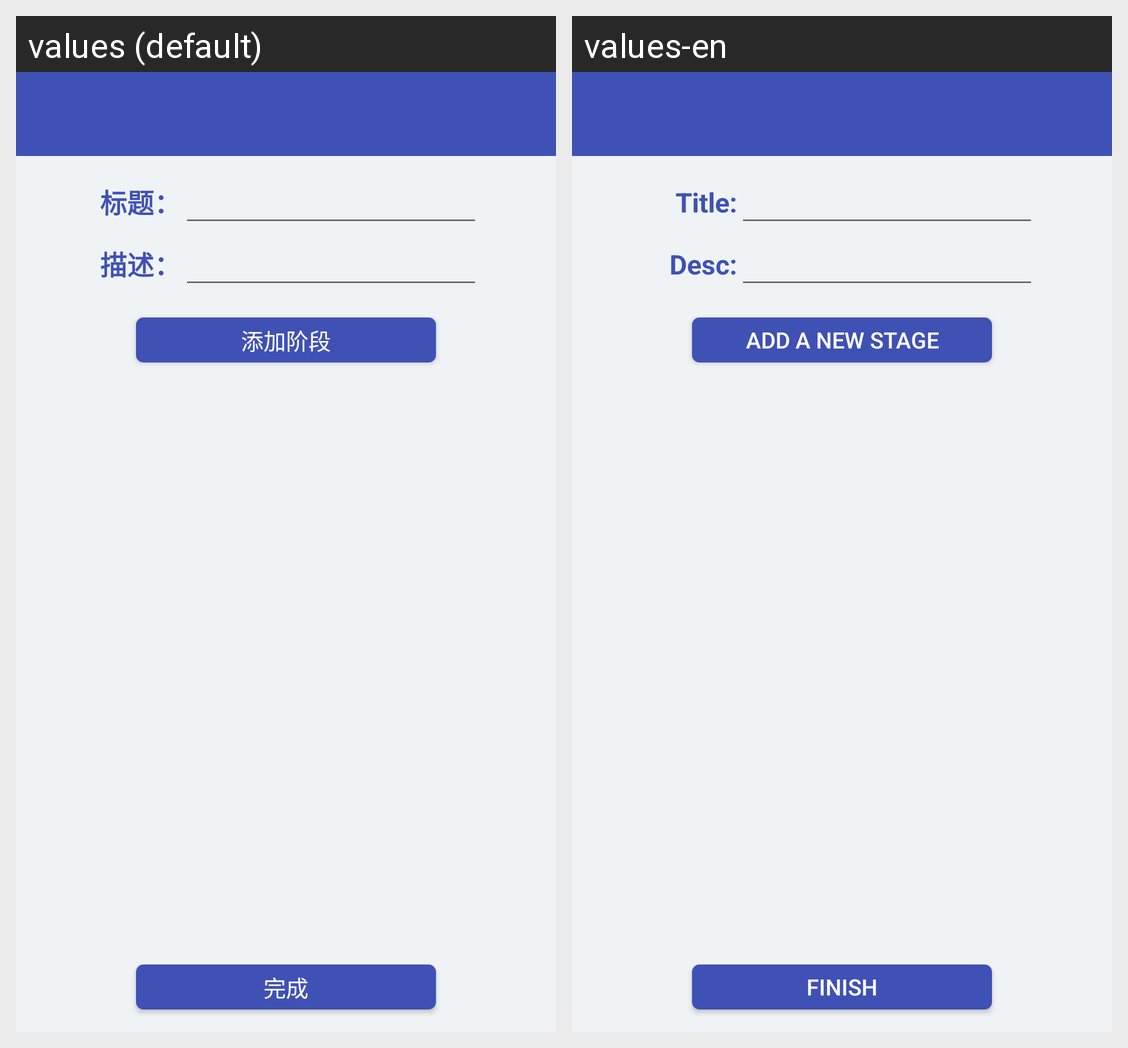

Translations of the strings shown on this Android screen, per locale in the grid:
Android screen res/layout/activity_edit_temp.xml rendered under 2 locales, left to right: values (default), values-en. Device: Nexus 5 (rendered at 1080×1920; each locale shown at half size, 540×960, under a caption strip naming it); theme AppTheme.NoActionBar.
Strings drawn on this screen, with the default value and each locale's value (text and hints the layout hard-codes, and strings that could not be matched under every locale, appear in the picture but are not listed):

edit_template_title
  values: 标题：
  values-en: Title:

edit_template_desc
  values: 描述：
  values-en: Desc:

add_stage
  values: 添加阶段
  values-en: Add a New Stage

finish
  values: 完成
  values-en: Finish
